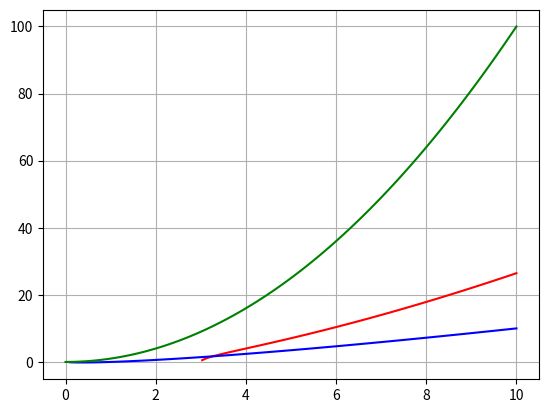

Source code (Python):
import matplotlib.pyplot as plt
import math
import numpy as np


def f1(x) :
    return np.sqrt(np.abs(x)-3) * x

def f2(x) :
    return x * np.log10(x)

def f3(x) :
    return x * x




def main():
    #genere 100 val de 0 a 10
    x_val = np.linspace(0,10,100)
    y1_val = f1(x_val)
    y2_val = f2(x_val)
    y3_val = f3(x_val)

    plt.plot(x_val,y1_val,color='red')
    plt.plot(x_val,y2_val,color='blue')
    plt.plot(x_val,y3_val,color='green')
    plt.grid()
    plt.ylabel='f(x)'
    plt.xlabel='x'
    plt.show()


if __name__=='__main__' :
    main()
